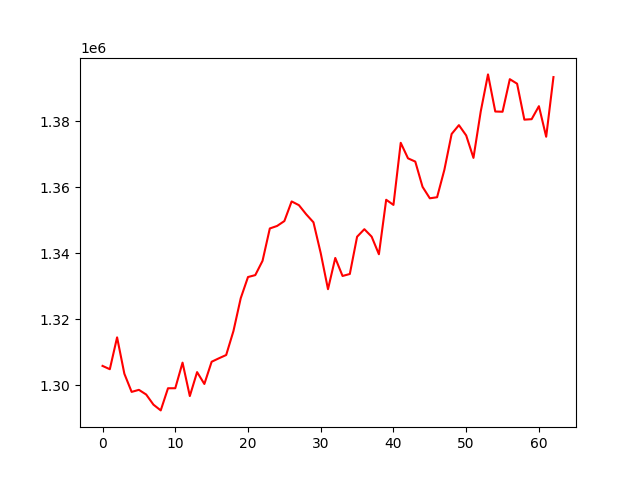

The file beside this chart, header and first rows:
, 0
0, 1305909
1, 1304905
2, 1314558
3, 1303533
4, 1298035
5, 1298655
6, 1297236
7, 1294165
8, 1292427
9, 1299136
10, 1299143
11, 1306897
12, 1296774
13, 1304028
14, 1300435
15, 1307167
16, 1308216
17, 1309208
18, 1316482
19, 1326414
20, 1332839
21, 1333420
22, 1337752
23, 1347553
24, 1348316
25, 1349799
26, 1355746
27, 1354618
28, 1351856
29, 1349422
30, 1340069
31, 1329155
32, 1338618
33, 1333160
34, 1333761
35, 1345048
36, 1347332
37, 1345076
38, 1339745
39, 1356250
40, 1354693
41, 1373510
42, 1368807
43, 1367820
44, 1360170
45, 1356696
46, 1357018
47, 1365322
48, 1376187
49, 1378866
50, 1375742
51, 1368943
52, 1382996
53, 1394239
54, 1382992
55, 1382925
56, 1392789
57, 1391421
58, 1380526
59, 1380671
... 3 more rows
